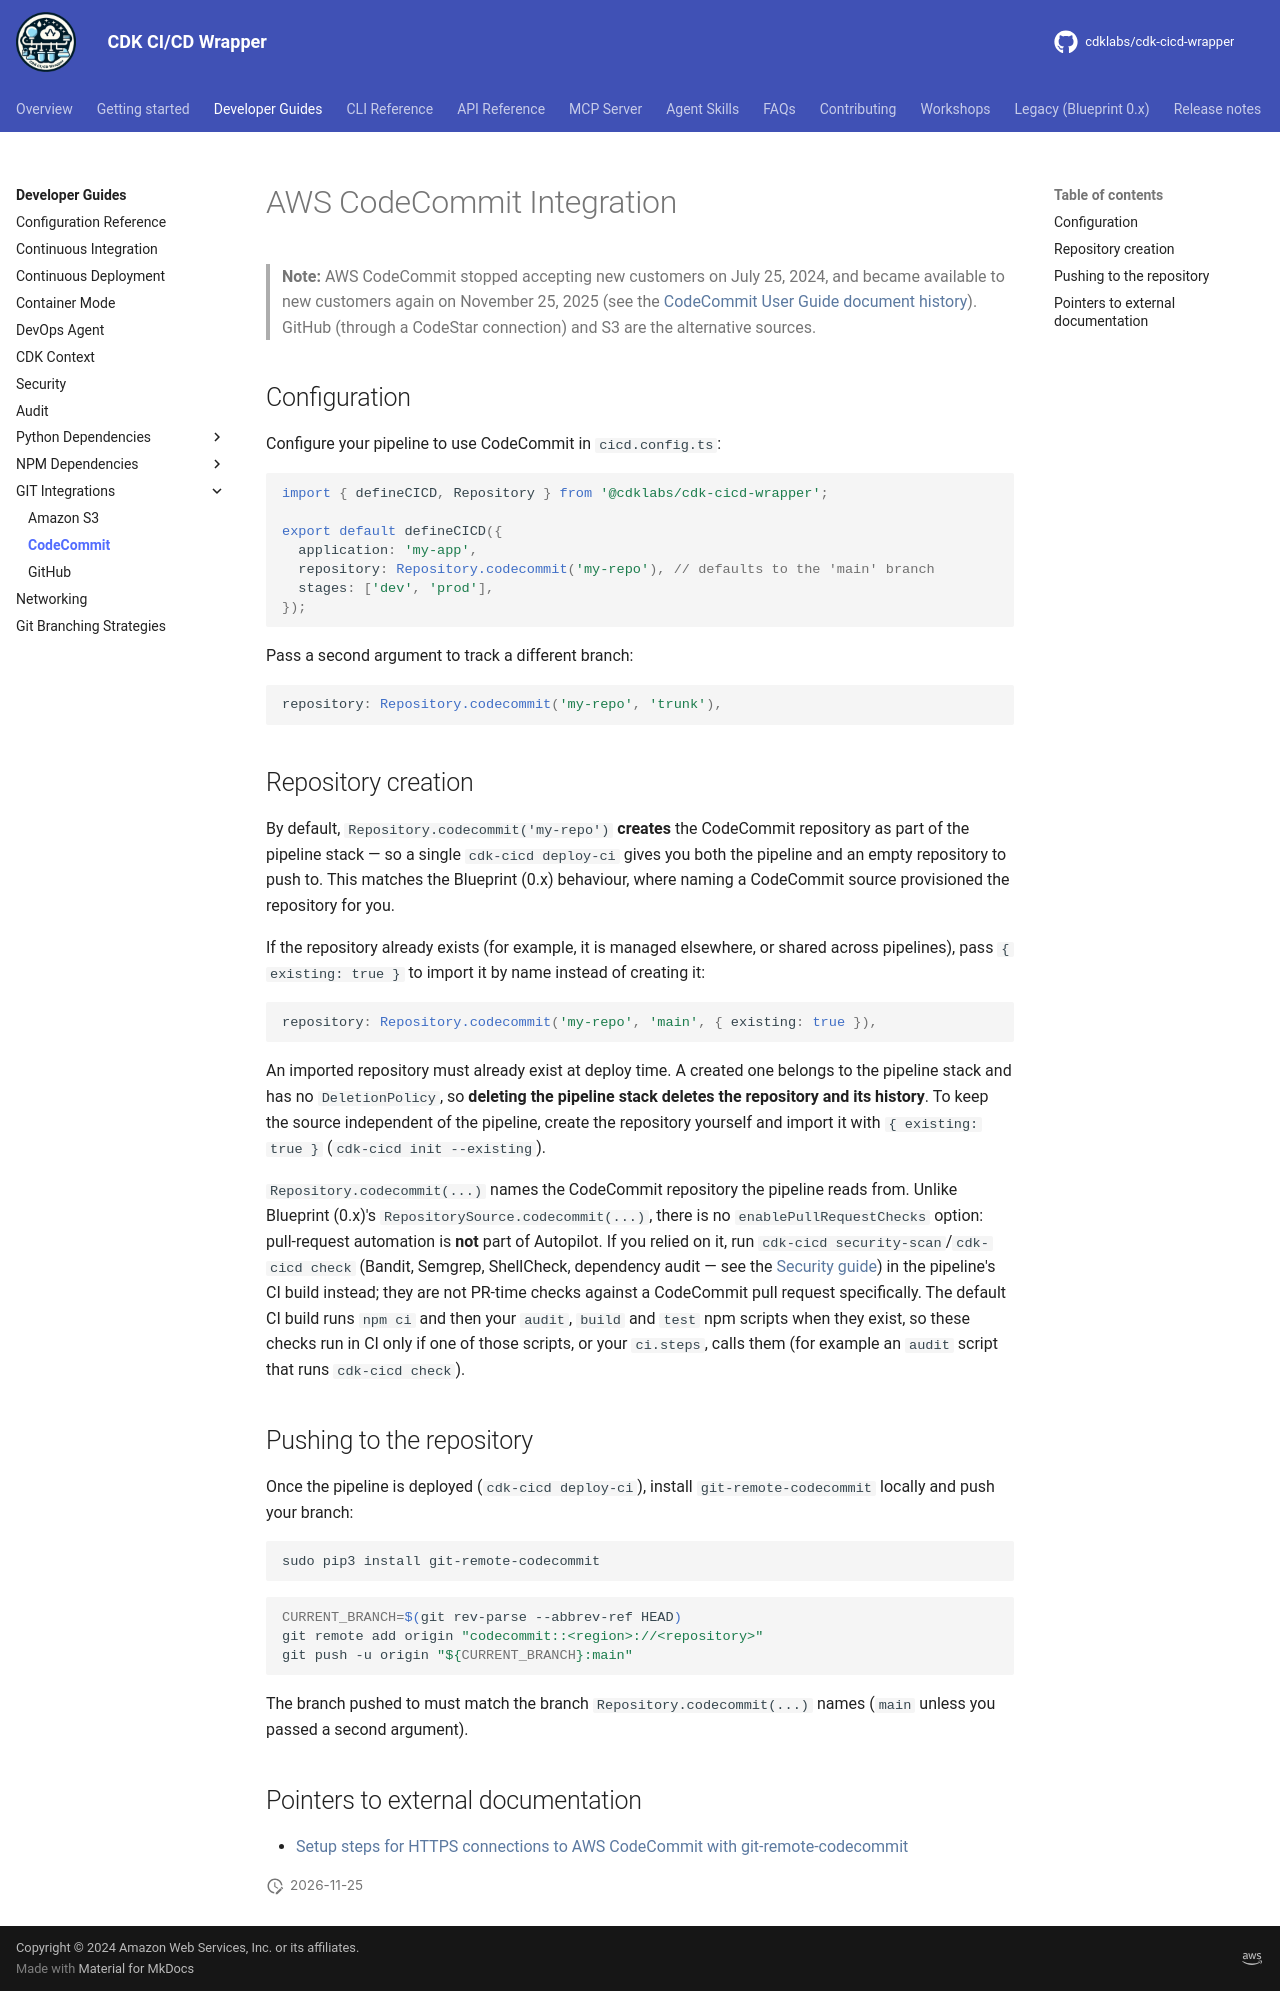

repository: cdklabs/cdk-cicd-wrapper · page: developer_guides/vcs_codecommit.html · generator: mkdocs

# AWS CodeCommit Integration

> **Note:** AWS CodeCommit stopped accepting new customers on July 25, 2024, and became available to new
> customers again on November 25, 2025 (see the
> [CodeCommit User Guide document history](https://docs.aws.amazon.com/codecommit/latest/userguide/history.html)).
> GitHub (through a CodeStar connection) and S3 are the alternative sources.

## Configuration

Configure your pipeline to use CodeCommit in `cicd.config.ts`:

```typescript
import { defineCICD, Repository } from '@cdklabs/cdk-cicd-wrapper';

export default defineCICD({
  application: 'my-app',
  repository: Repository.codecommit('my-repo'), // defaults to the 'main' branch
  stages: ['dev', 'prod'],
});
```

Pass a second argument to track a different branch:

```typescript
repository: Repository.codecommit('my-repo', 'trunk'),
```

## Repository creation

By default, `Repository.codecommit('my-repo')` **creates** the CodeCommit repository as part of the pipeline stack — so a single `cdk-cicd deploy-ci` gives you both the pipeline and an empty repository to push to. This matches the Blueprint (0.x) behaviour, where naming a CodeCommit source provisioned the repository for you.

If the repository already exists (for example, it is managed elsewhere, or shared across pipelines), pass `{ existing: true }` to import it by name instead of creating it:

```typescript
repository: Repository.codecommit('my-repo', 'main', { existing: true }),
```

An imported repository must already exist at deploy time. A created one belongs to the pipeline stack and has no `DeletionPolicy`, so **deleting the pipeline stack deletes the repository and its history**. To keep the source independent of the pipeline, create the repository yourself and import it with `{ existing: true }` (`cdk-cicd init --existing`).

`Repository.codecommit(...)` names the CodeCommit repository the pipeline reads from. Unlike Blueprint (0.x)'s `RepositorySource.codecommit(...)`, there is no `enablePullRequestChecks` option: pull-request automation is **not** part of Autopilot. If you relied on it, run `cdk-cicd security-scan`/`cdk-cicd check` (Bandit, Semgrep, ShellCheck, dependency audit — see the [Security guide](./security.md)) in the pipeline's CI build instead; they are not PR-time checks against a CodeCommit pull request specifically. The default CI build runs `npm ci` and then your `audit`, `build` and `test` npm scripts when they exist, so these checks run in CI only if one of those scripts, or your `ci.steps`, calls them (for example an `audit` script that runs `cdk-cicd check`).

## Pushing to the repository

Once the pipeline is deployed (`cdk-cicd deploy-ci`), install `git-remote-codecommit` locally and push your branch:

```bash
sudo pip3 install git-remote-codecommit
```

```bash
CURRENT_BRANCH=$(git rev-parse --abbrev-ref HEAD)
git remote add origin "codecommit::<region>://<repository>"
git push -u origin "${CURRENT_BRANCH}:main"
```

The branch pushed to must match the branch `Repository.codecommit(...)` names (`main` unless you passed a second argument).

## Pointers to external documentation

- [Setup steps for HTTPS connections to AWS CodeCommit with git-remote-codecommit](https://docs.aws.amazon.com/codecommit/latest/userguide/setting-up-git-remote-codecommit.html?icmpid=docs_acc_console_connect)
